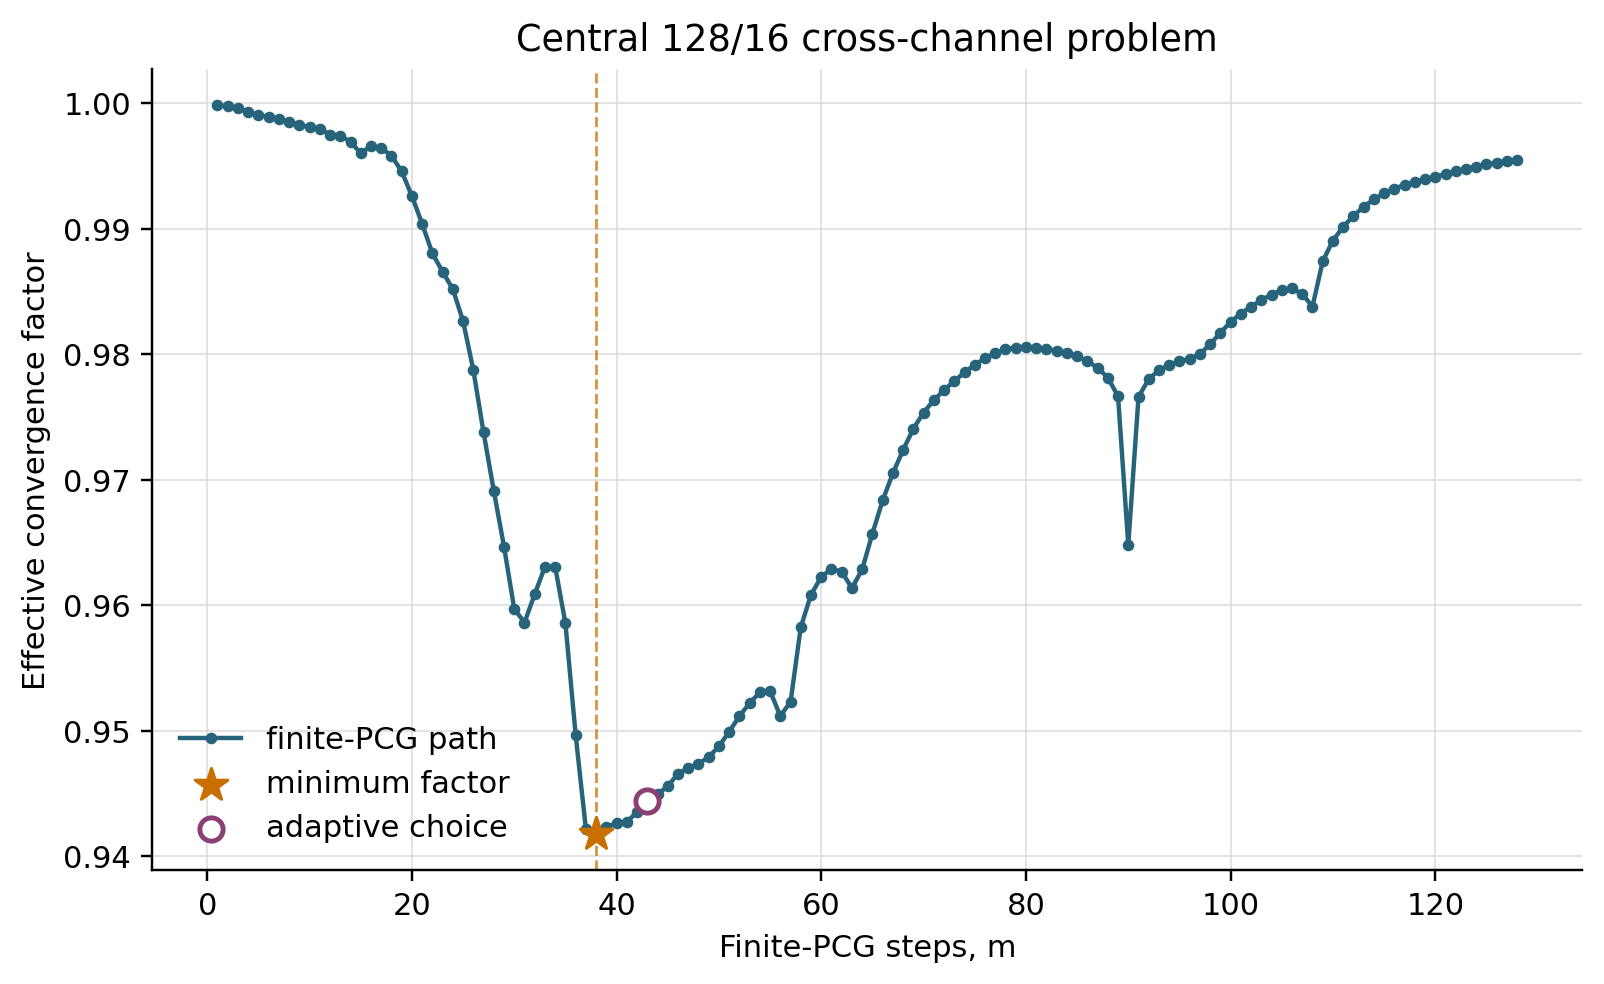

The file beside this chart, header and first rows:
m, Effective factor
1, 0.9998
2, 0.9998
3, 0.9996
4, 0.9993
5, 0.9991
6, 0.9989
7, 0.9988
8, 0.9985
9, 0.9983
10, 0.9981
11, 0.998
12, 0.9975
13, 0.9974
14, 0.9969
15, 0.996
16, 0.9966
17, 0.9964
18, 0.9958
19, 0.9946
20, 0.9926
21, 0.9904
22, 0.988
23, 0.9866
24, 0.9852
25, 0.9826
26, 0.9788
27, 0.9738
28, 0.9691
29, 0.9647
30, 0.9597
31, 0.9586
32, 0.9609
33, 0.9631
34, 0.963
35, 0.9586
36, 0.9496
37, 0.9422
38, 0.9418
39, 0.9423
40, 0.9426
41, 0.9427
42, 0.9435
43, 0.9444
44, 0.9449
45, 0.9456
46, 0.9466
47, 0.947
48, 0.9473
49, 0.9479
50, 0.9487
51, 0.9499
52, 0.9511
53, 0.9522
54, 0.953
55, 0.9532
56, 0.9512
57, 0.9523
58, 0.9583
59, 0.9608
60, 0.9623
... 68 more rows
